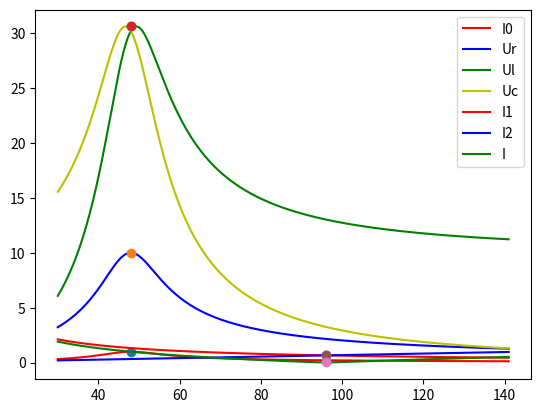

This figure's Python source:
import matplotlib.pyplot as plt 
import numpy as np 
f = np.linspace(30, 141, 1000)
R1 = 10
E = 10
R2 = 0.2
R3 = R2
I0 = []
Ur = []
Ul = []
Uc = []
L1 = 100 * 10 ** (-3)
L2 = 25 * 10 ** (-3)
C1 = 110 * 10 ** (-6)
C2 = C1
w = 2 * np.pi
for i in range(0, len(f)):
	i0 = E / np.sqrt(R1 ** 2 + (w * f[i] * L1 - 1 / (w * f[i] * C1)) ** 2)
	I0.append(i0)
	ur = i0 * R1
	Ur.append(ur)
	ul = i0 * w * L1 * f[i]
	Ul.append(ul)
	uc = i0 * (1 / (w * C1 * f[i])) 
	Uc.append(uc)

plt.plot(f, I0, 'r', label="I0")
plt.plot(f, Ur, 'b', label="Ur")
plt.plot(f, Ul, 'g', label="Ul")
plt.plot(f, Uc, 'y', label="Uc")

plt.plot(48, max(I0), 'o')
plt.plot(48, max(Ur),  'o')
plt.plot(48, max(Ul),  'o')
plt.plot(48, max(Uc), 'o')
plt.legend()
plt.grid()
plt.show()

I = []
I1 = []
I2 = []
for i in range(len(f)):
	i1 = E / np.sqrt(R2 ** 2 + (w * f[i] * L2) ** 2)
	I1.append(i1)
	i2 = E / np.sqrt(R3 ** 2 + (1 / (w * f[i] * C2)) ** 2)
	I2.append(i2)
	phi1 = np.arctan(w * L2 * f[i] / R2)
	phi2 = np.arctan(-1 / (w * f[i] * C2)/ R3)
	i = np.sqrt(i1 ** 2 + i2 ** 2 + 2 * i1 * i2 * np.cos(phi2- phi1))
	I.append(i)

plt.plot(f, I1, 'r', label="I1")
plt.plot(f, I2, 'b', label="I2")
plt.plot(f, I, 'g', label="I")
plt.plot(96, 0.666, 'o')
plt.plot(96, 0.661,  'o')
plt.plot(96, min(I),  'o')
plt.legend()
plt.grid()
plt.show()
